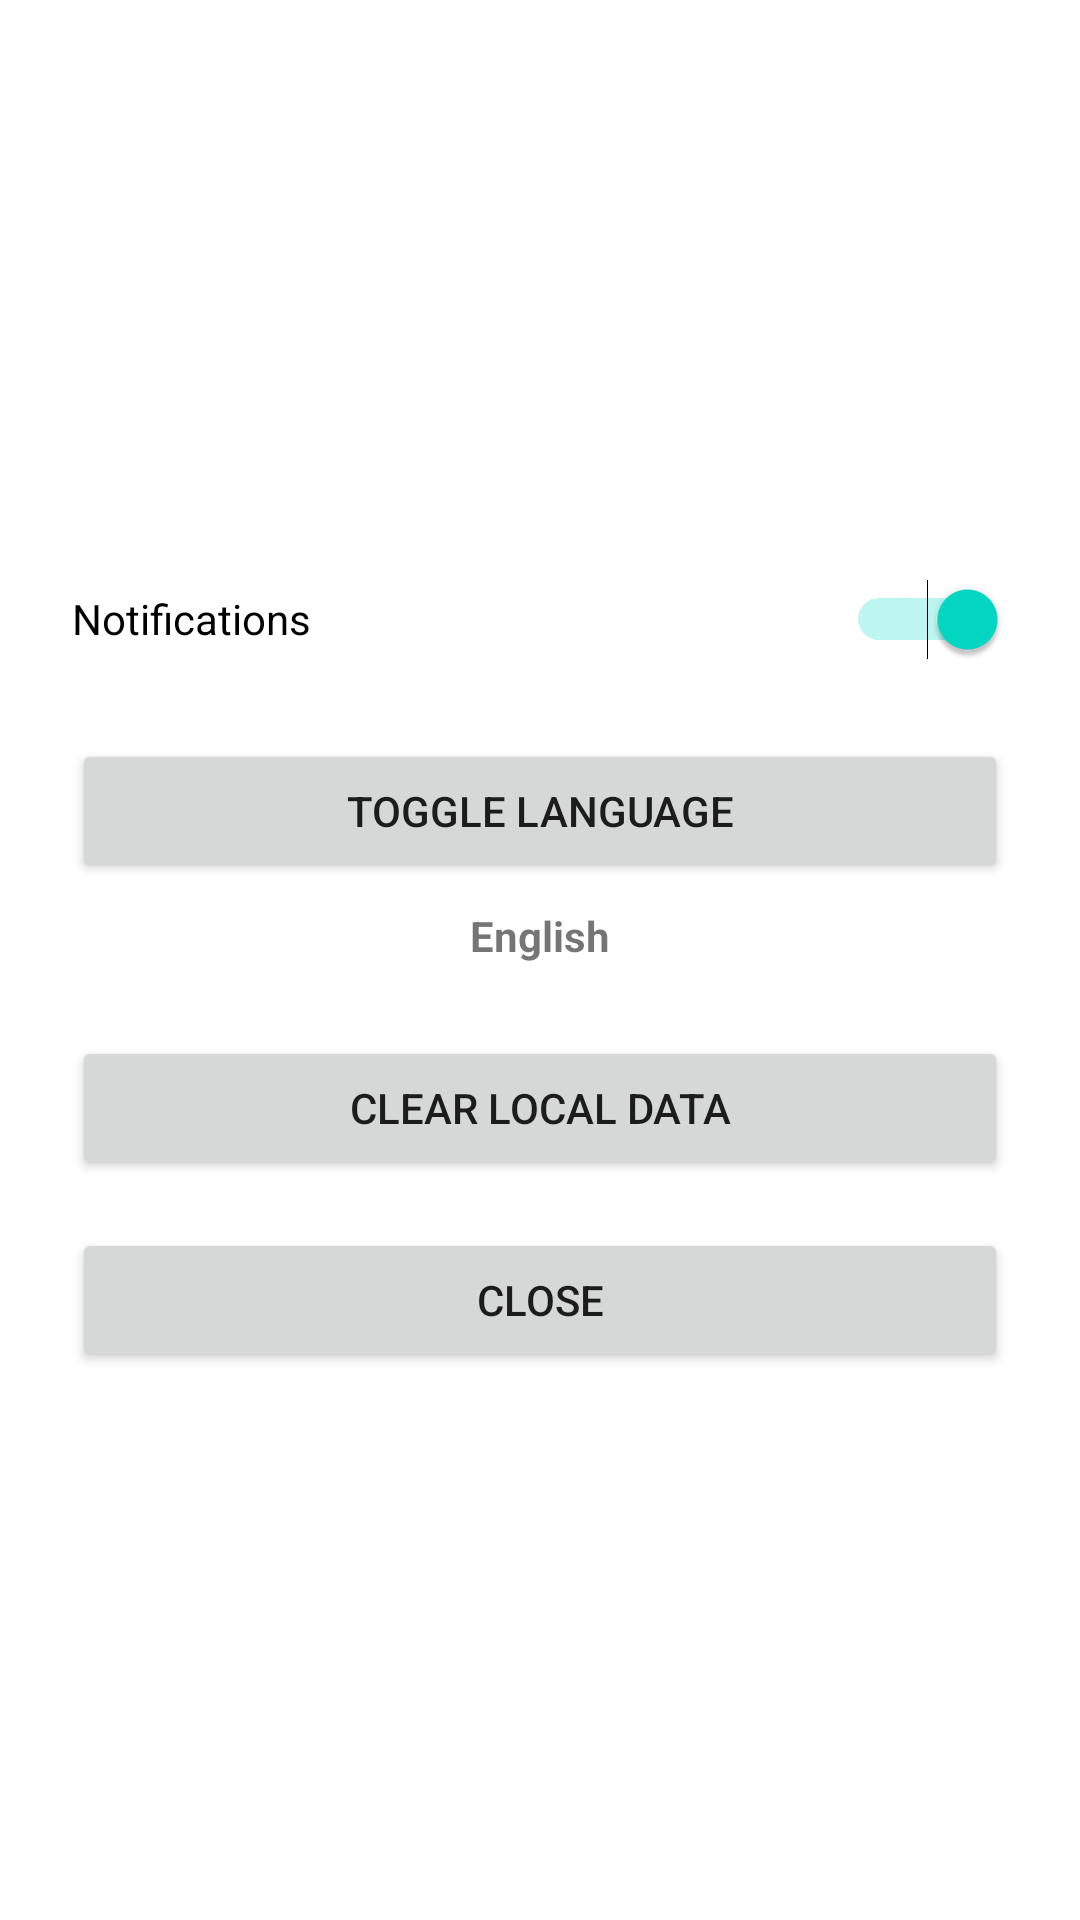

Layout XML and referenced resources for this Android screen:
<!-- AndroidManifest.xml: application theme Theme.LoadsheddingFriend -->
<!-- res/layout/activity_settings.xml -->
<?xml version="1.0" encoding="utf-8"?>
<LinearLayout xmlns:android="http://schemas.android.com/apk/res/android"
    android:orientation="vertical"
    android:padding="24dp"
    android:gravity="center"
    android:layout_width="match_parent"
    android:layout_height="match_parent">

    
    <Switch
        android:id="@+id/switch_notifications"
        android:layout_width="match_parent"
        android:layout_height="wrap_content"
        android:checked="true"
        android:minHeight="48dp"
        android:text="@string/notifications_label" />

    
    <Button
        android:id="@+id/btnChangeLanguage"
        android:layout_width="match_parent"
        android:layout_height="wrap_content"
        android:text="@string/change_language_button"
        android:layout_marginTop="16dp"/>

    
    <TextView
        android:id="@+id/tvCurrentLanguage"
        android:layout_width="wrap_content"
        android:layout_height="wrap_content"
        android:text="@string/current_language_en"
        android:textStyle="bold"
        android:layout_marginTop="8dp"/>

    
    <Button
        android:id="@+id/btnClearData"
        android:layout_width="match_parent"
        android:layout_height="wrap_content"
        android:text="@string/clear_data_button"
        android:layout_marginTop="24dp"/>

    
    <Button
        android:id="@+id/btnClose"
        android:layout_width="match_parent"
        android:layout_height="wrap_content"
        android:text="@string/close_button"
        android:layout_marginTop="16dp"/>

</LinearLayout>
<!-- resources referenced by this layout -->
<resources>
  <string name="change_language_button">Toggle Language</string>
  <string name="clear_data_button">Clear Local Data</string>
  <string name="close_button">Close</string>
  <string name="current_language_en">English</string>
  <string name="notifications_label">Notifications</string>
  <style name="Theme.LoadsheddingFriend" parent="Theme.MaterialComponents.Light.NoActionBar">
          
          <item name="colorPrimary">@color/purple_500</item>
          <item name="colorPrimaryVariant">@color/purple_700</item>
          <item name="colorOnPrimary">@color/white</item>
          <item name="colorSecondary">@color/teal_200</item>
          <item name="colorSecondaryVariant">@color/teal_700</item>
          <item name="colorOnSecondary">@color/black</item>
      </style>
  <!-- not gathered from this repository: default colours our renderer supplied (Android Studio template values) -->
  <color name="purple_500">#FF6200EE</color>
  <color name="purple_700">#FF3700B3</color>
  <color name="teal_200">#FF03DAC5</color>
  <color name="teal_700">#FF018786</color>
  <color name="black">#FF000000</color>
  <color name="white">#FFFFFFFF</color>
</resources>
